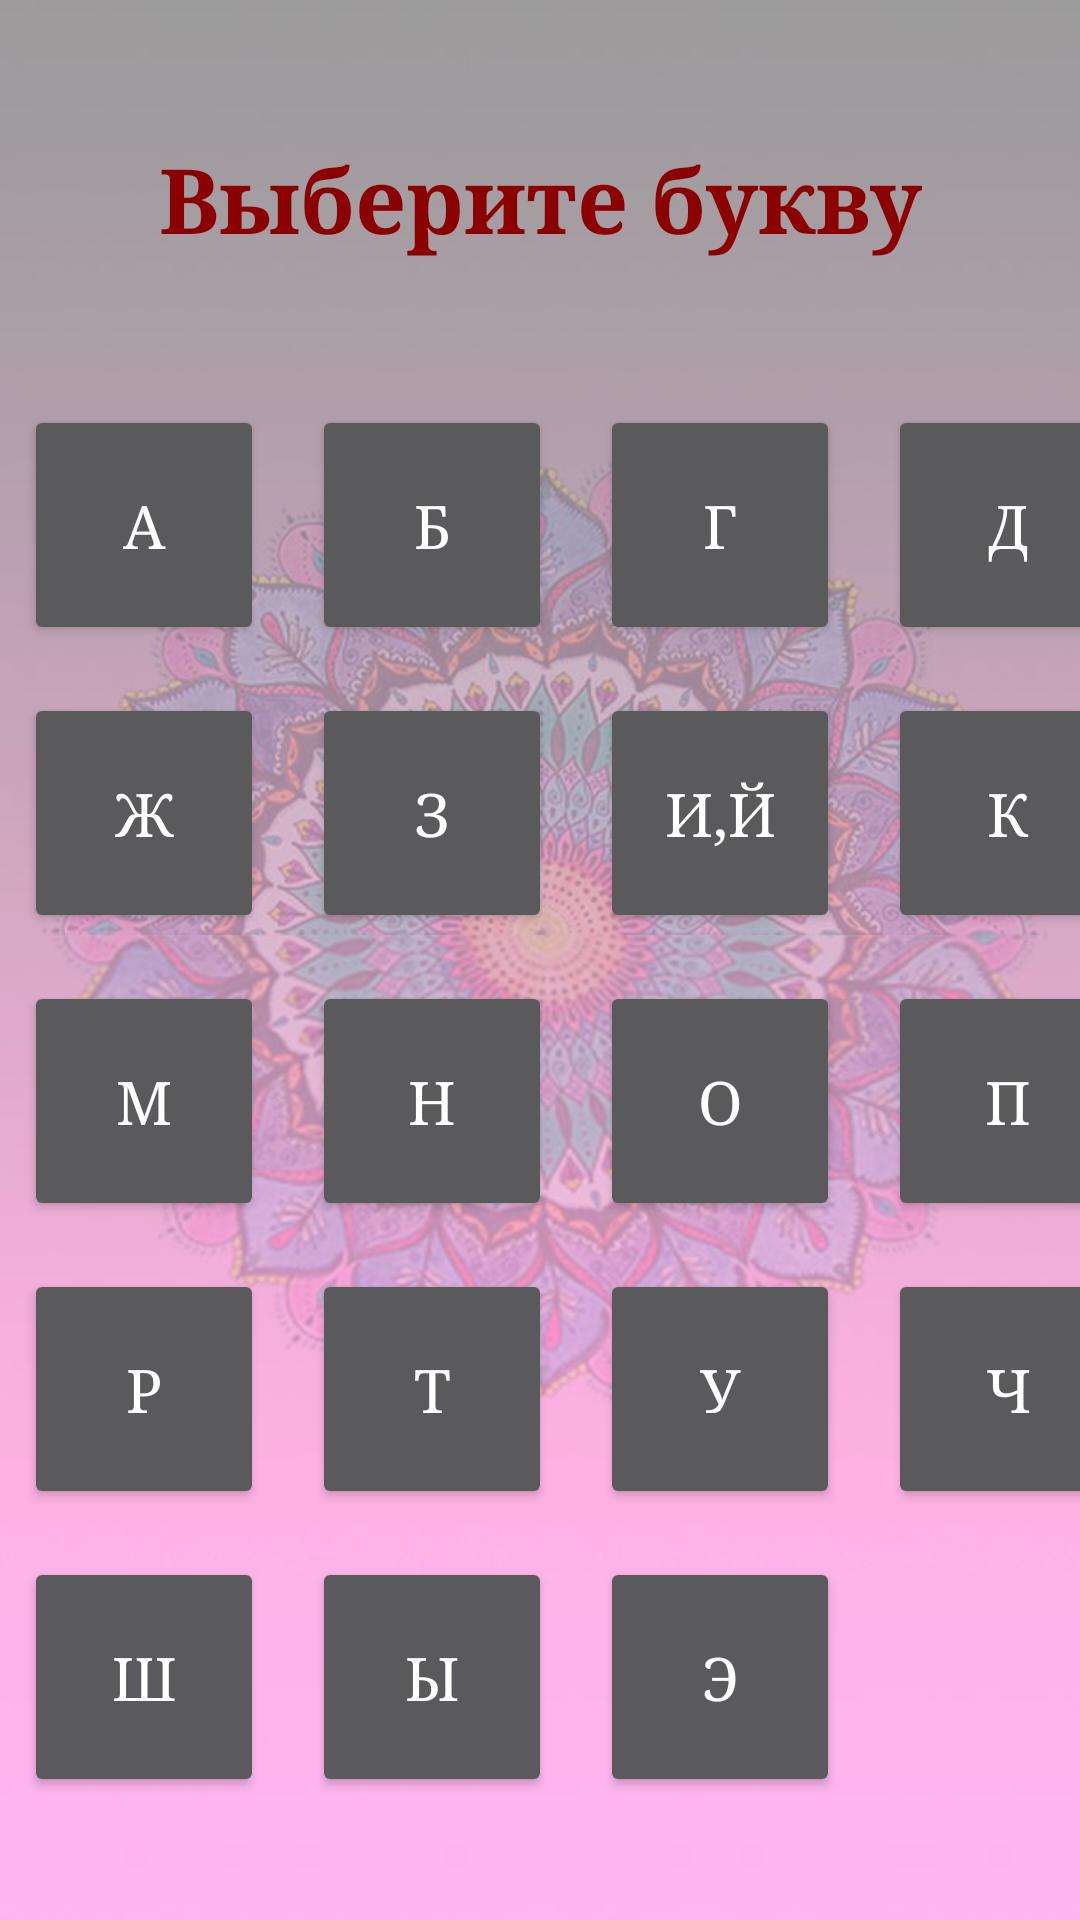

The Android layout XML behind this screen, and the referenced resources:
<!-- AndroidManifest.xml: application theme Theme.KyrgyzNameApp -->
<!-- res/layout/activity_alphabet_boys.xml -->
<?xml version="1.0" encoding="utf-8"?>
<androidx.constraintlayout.widget.ConstraintLayout
    xmlns:android="http://schemas.android.com/apk/res/android"
    xmlns:app="http://schemas.android.com/apk/res-auto"
    xmlns:tools="http://schemas.android.com/tools"
    android:layout_width="match_parent"
    android:layout_height="match_parent"
    android:background="@drawable/other"
    android:orientation="vertical"
    tools:context=".AlphabetBoysActivity">

    <TextView
        android:id="@+id/textViewChoiceLetter"
        android:layout_width="wrap_content"
        android:layout_height="wrap_content"
        android:layout_marginTop="20dp"
        android:layout_marginBottom="10dp"
        android:fontFamily="serif"
        android:text="Выберите букву"
        android:textAlignment="center"
        android:textColor="@color/dark_red"
        android:textSize="30sp"
        android:textStyle="bold"
        app:layout_constraintBottom_toTopOf="@+id/gridLayout"
        app:layout_constraintEnd_toEndOf="parent"
        app:layout_constraintStart_toStartOf="parent"
        app:layout_constraintTop_toTopOf="parent" />

    <GridLayout
        android:id="@+id/gridLayout"
        android:layout_width="wrap_content"
        android:layout_height="483dp"
        android:layout_gravity="center"
        android:layout_margin="4dp"
        android:columnCount="4"
        android:orientation="horizontal"
        app:layout_constraintBottom_toBottomOf="parent"
        app:layout_constraintEnd_toEndOf="parent"
        app:layout_constraintStart_toStartOf="parent"
        app:layout_constraintTop_toBottomOf="@+id/textViewChoiceLetter">

        <Button
            android:layout_width="80dp"
            android:layout_height="80dp"
            android:layout_margin="8dp"
            android:fontFamily="serif"
            android:text="A"
            android:textSize="20sp"
            android:onClick="onClickLetterA"/>

        <Button
            android:layout_width="80dp"
            android:layout_height="80dp"
            android:layout_margin="8dp"
            android:fontFamily="serif"
            android:text="Б"
            android:textSize="20sp" />

        <Button
            android:layout_width="80dp"
            android:layout_height="80dp"
            android:layout_margin="8dp"
            android:fontFamily="serif"
            android:text="Г"
            android:textSize="20sp" />

        <Button
            android:layout_width="80dp"
            android:layout_height="80dp"
            android:layout_margin="8dp"
            android:fontFamily="serif"
            android:text="Д"
            android:textSize="20sp" />

        <Button
            android:layout_width="80dp"
            android:layout_height="80dp"
            android:layout_margin="8dp"
            android:fontFamily="serif"
            android:text="Ж"
            android:textSize="20sp" />

        <Button
            android:layout_width="80dp"
            android:layout_height="80dp"
            android:layout_margin="8dp"
            android:fontFamily="serif"
            android:text="З"
            android:textSize="20sp" />

        <Button
            android:layout_width="80dp"
            android:layout_height="80dp"
            android:layout_margin="8dp"
            android:fontFamily="serif"
            android:text="И,Й"
            android:textSize="20sp" />

        <Button
            android:layout_width="80dp"
            android:layout_height="80dp"
            android:layout_margin="8dp"
            android:fontFamily="serif"
            android:text="К"
            android:textSize="20sp" />

        <Button
            android:layout_width="80dp"
            android:layout_height="80dp"
            android:layout_margin="8dp"
            android:fontFamily="serif"
            android:text="М"
            android:textSize="20sp" />

        <Button
            android:layout_width="80dp"
            android:layout_height="80dp"
            android:layout_margin="8dp"
            android:fontFamily="serif"
            android:text="Н"
            android:textSize="20sp" />

        <Button
            android:layout_width="80dp"
            android:layout_height="80dp"
            android:layout_margin="8dp"
            android:fontFamily="serif"
            android:text="О"
            android:textSize="20sp" />

        <Button
            android:layout_width="80dp"
            android:layout_height="80dp"
            android:layout_margin="8dp"
            android:fontFamily="serif"
            android:text="П"
            android:textSize="20sp" />

        <Button
            android:layout_width="80dp"
            android:layout_height="80dp"
            android:layout_margin="8dp"
            android:fontFamily="serif"
            android:text="Р"
            android:textSize="20sp" />

        <Button
            android:layout_width="80dp"
            android:layout_height="80dp"
            android:layout_margin="8dp"
            android:fontFamily="serif"
            android:text="Т"
            android:textSize="20sp" />

        <Button
            android:layout_width="80dp"
            android:layout_height="80dp"
            android:layout_margin="8dp"
            android:fontFamily="serif"
            android:text="У"
            android:textSize="20sp" />

        <Button
            android:layout_width="80dp"
            android:layout_height="80dp"
            android:layout_margin="8dp"
            android:fontFamily="serif"
            android:text="Ч"
            android:textSize="20sp" />

        <Button
            android:layout_width="80dp"
            android:layout_height="80dp"
            android:layout_margin="8dp"
            android:fontFamily="serif"
            android:text="Ш"
            android:textSize="20sp" />

        <Button
            android:layout_width="80dp"
            android:layout_height="80dp"
            android:layout_margin="8dp"
            android:fontFamily="serif"
            android:text="Ы"
            android:textSize="20sp" />

        <Button
            android:layout_width="80dp"
            android:layout_height="80dp"
            android:layout_margin="8dp"
            android:fontFamily="serif"
            android:text="Э"
            android:textSize="20sp" />


    </GridLayout>

</androidx.constraintlayout.widget.ConstraintLayout>
<!-- resources referenced by this layout -->
<resources>
  <color name="dark_red">#8B0000</color>
  <!-- drawable other: jpg bitmap (drawable, 73321 bytes) -->
  <style name="Theme.KyrgyzNameApp" parent="Theme.MaterialComponents.NoActionBar">
          
          <item name="colorPrimary">@color/purple_500</item>
          <item name="colorPrimaryVariant">@color/purple_700</item>
          <item name="colorOnPrimary">@color/white</item>
          
          <item name="colorSecondary">@color/teal_200</item>
          <item name="colorSecondaryVariant">@color/teal_700</item>
          <item name="colorOnSecondary">@color/black</item>
          
          <item name="android:statusBarColor" tools:targetApi="l">?attr/colorPrimaryVariant</item>
          
      </style>
  <color name="purple_500">#9932CC</color>
  <color name="purple_700">#9932CC</color>
  <color name="white">#FFFFFFFF</color>
  <color name="teal_200">#FF03DAC5</color>
  <color name="teal_700">#FF018786</color>
  <color name="black">#FF000000</color>
</resources>
